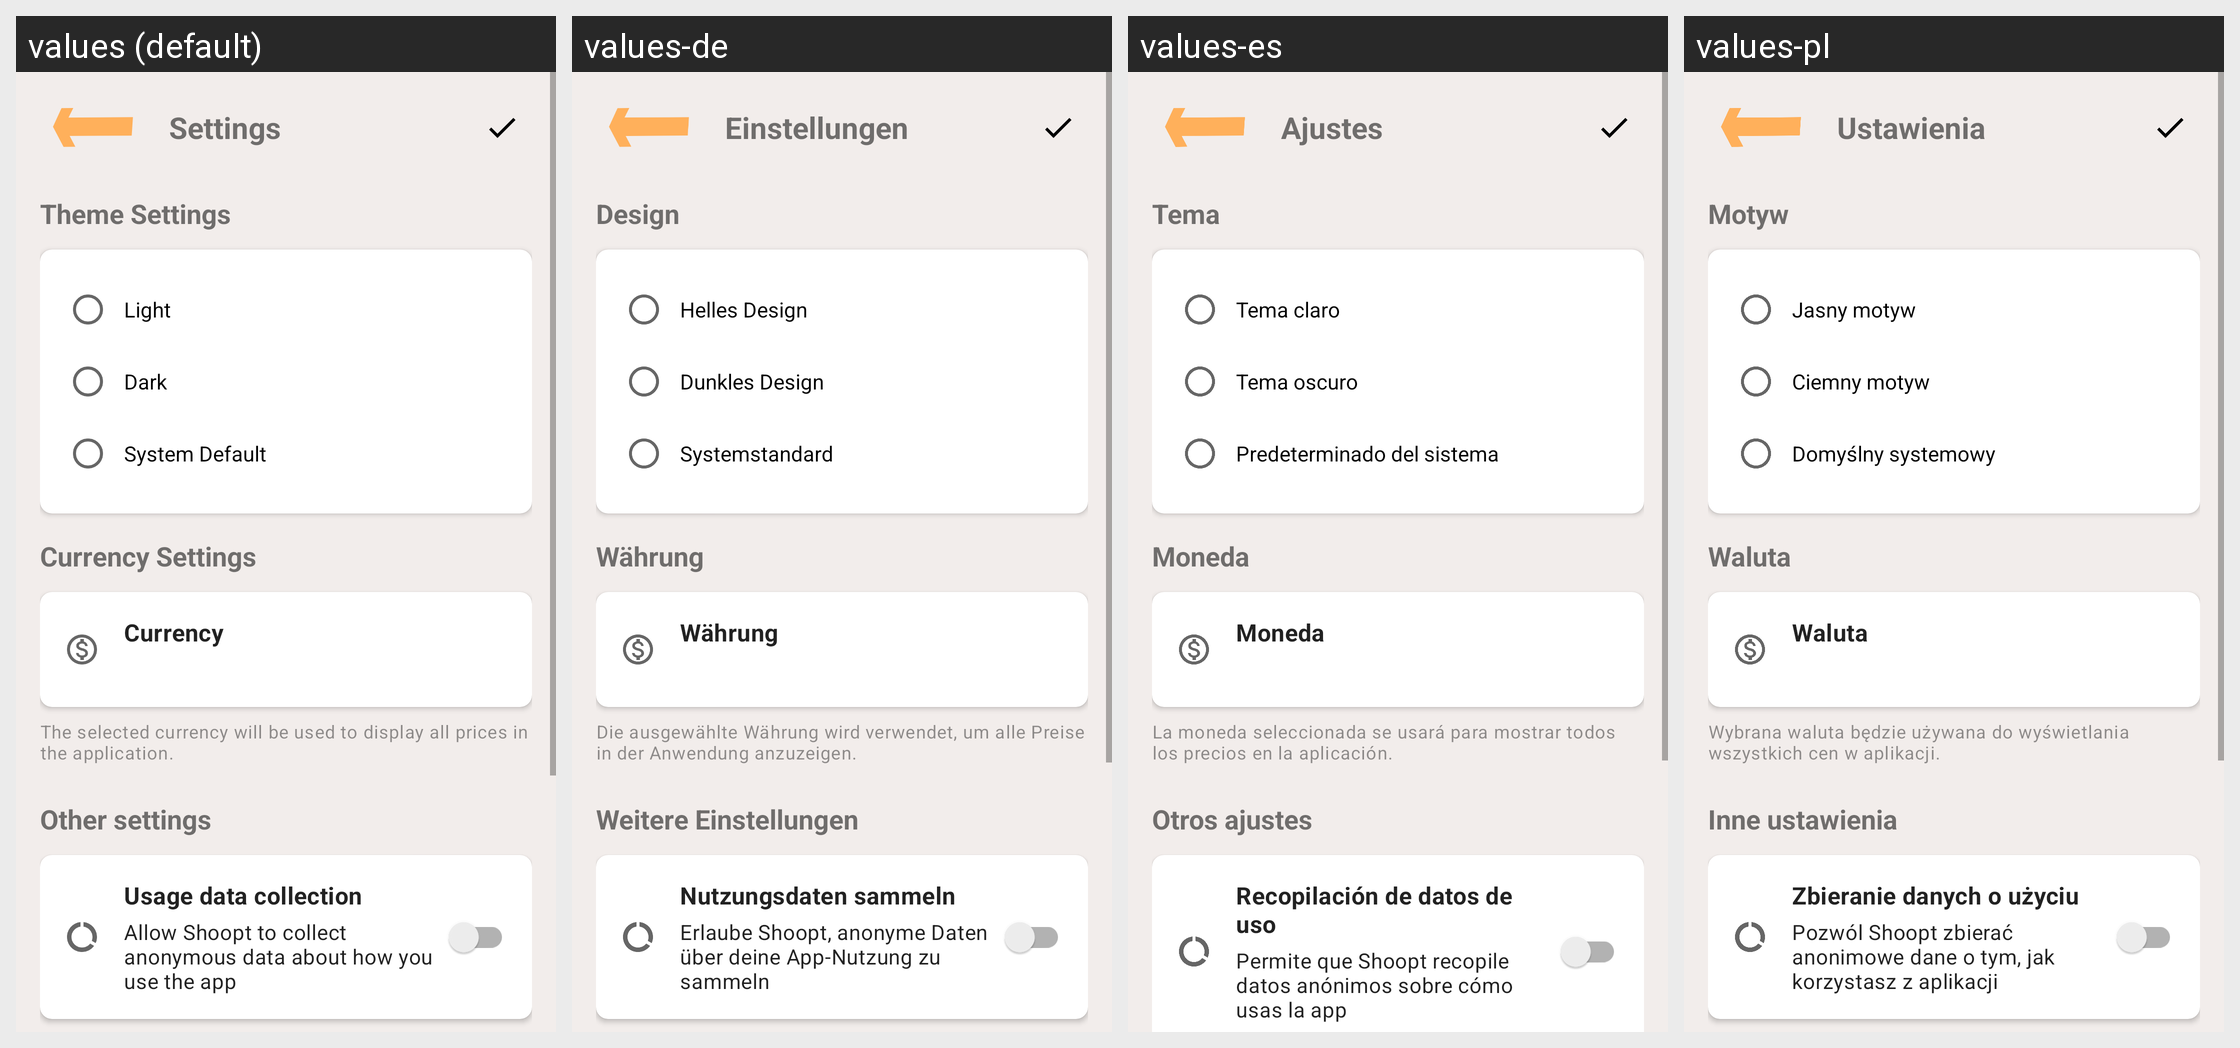

For this localized Android screen grid, give each drawn string resource with its value in every locale shown.
Android screen res/layout/activity_settings.xml rendered under 4 locales, left to right: values (default), values-de, values-es, values-pl. Device: Nexus 5 (rendered at 1080×1920; each locale shown at half size, 540×960, under a caption strip naming it); theme Theme.Shoopt.
Other locales in the repository, not shown: values-ar, values-bn, values-el, values-fr, values-hi, values-it, values-ja, values-jv, values-ko, values-mr, values-pa, values-pt, values-ro, values-ru, values-sv, values-ta, values-te, values-tr, values-vi, values-zh.
Strings drawn on this screen, with the default value and each locale's value (text and hints the layout hard-codes, and strings that could not be matched under every locale, appear in the picture but are not listed):

settings
  values: Settings
  values-de: Einstellungen
  values-es: Ajustes
  values-pl: Ustawienia

theme_settings
  values: Theme Settings
  values-de: Design
  values-es: Tema
  values-pl: Motyw

theme_light
  values: Light
  values-de: Helles Design
  values-es: Tema claro
  values-pl: Jasny motyw

theme_dark
  values: Dark
  values-de: Dunkles Design
  values-es: Tema oscuro
  values-pl: Ciemny motyw

theme_system
  values: System Default
  values-de: Systemstandard
  values-es: Predeterminado del sistema
  values-pl: Domyślny systemowy

currency_settings
  values: Currency Settings
  values-de: Währung
  values-es: Moneda
  values-pl: Waluta

currency
  values: Currency
  values-de: Währung
  values-es: Moneda
  values-pl: Waluta

currency_selection_info
  values: The selected currency will be used to display all prices in the application.
  values-de: Die ausgewählte Währung wird verwendet, um alle Preise in der Anwendung anzuzeigen.
  values-es: La moneda seleccionada se usará para mostrar todos los precios en la aplicación.
  values-pl: Wybrana waluta będzie używana do wyświetlania wszystkich cen w aplikacji.

other_settings
  values: Other settings
  values-de: Weitere Einstellungen
  values-es: Otros ajustes
  values-pl: Inne ustawienia

settings_analytics_title
  values: Usage data collection
  values-de: Nutzungsdaten sammeln
  values-es: Recopilación de datos de uso
  values-pl: Zbieranie danych o użyciu

settings_analytics_summary
  values: Allow Shoopt to collect anonymous data about how you use the app
  values-de: Erlaube Shoopt, anonyme Daten über deine App-Nutzung zu sammeln
  values-es: Permite que Shoopt recopile datos anónimos sobre cómo usas la app
  values-pl: Pozwól Shoopt zbierać anonimowe dane o tym, jak korzystasz z aplikacji
